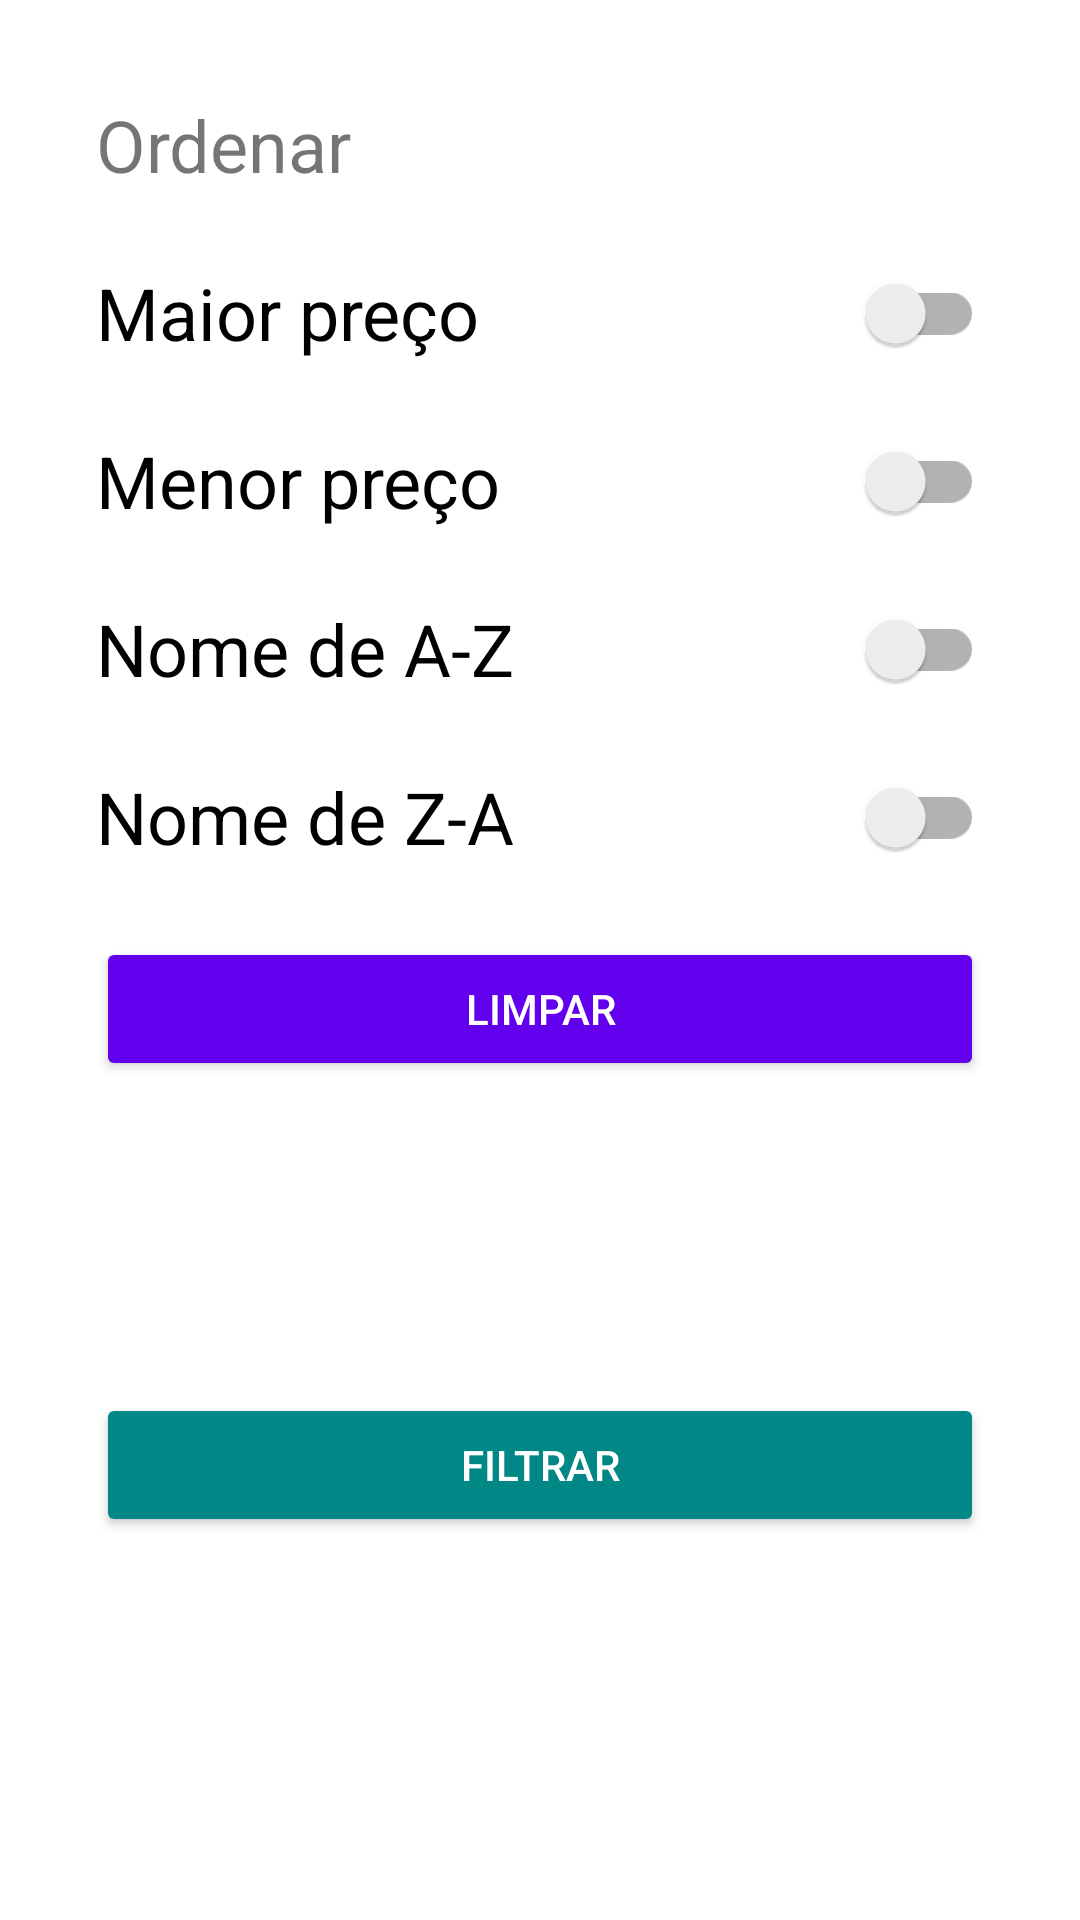

Layout XML and referenced resources for this Android screen:
<!-- AndroidManifest.xml: application theme Theme.MakeUpStore -->
<!-- res/layout/bottom_sheet_filter_products.xml -->
<?xml version="1.0" encoding="utf-8"?>
<androidx.constraintlayout.widget.ConstraintLayout xmlns:android="http://schemas.android.com/apk/res/android"
    xmlns:app="http://schemas.android.com/apk/res-auto"
    android:layout_width="match_parent"
    android:layout_height="wrap_content"
    android:orientation="vertical"
    android:padding="16dp">

    <TextView
        android:id="@+id/tv_order"
        android:layout_width="wrap_content"
        android:layout_height="wrap_content"
        android:layout_marginStart="16dp"
        android:layout_marginTop="16dp"
        android:text="@string/order"
        android:textSize="24sp"
        app:layout_constraintStart_toStartOf="parent"
        app:layout_constraintTop_toTopOf="parent" />

    <androidx.appcompat.widget.SwitchCompat
        android:id="@+id/switchBiggest"
        android:layout_width="0dp"
        android:layout_height="wrap_content"
        android:layout_marginStart="16dp"
        android:layout_marginTop="16dp"
        android:layout_marginEnd="16dp"
        android:text="@string/biggest_price"
        android:textSize="24sp"
        app:layout_constraintEnd_toEndOf="parent"
        app:layout_constraintStart_toStartOf="parent"
        app:layout_constraintTop_toBottomOf="@+id/tv_order" />

    <androidx.appcompat.widget.SwitchCompat
        android:id="@+id/switchLowest"
        android:layout_width="0dp"
        android:layout_height="wrap_content"
        android:layout_marginStart="16dp"
        android:layout_marginTop="8dp"
        android:layout_marginEnd="16dp"
        android:text="@string/lowest_price"
        android:textSize="24sp"
        app:layout_constraintEnd_toEndOf="parent"
        app:layout_constraintStart_toStartOf="parent"
        app:layout_constraintTop_toBottomOf="@+id/switchBiggest" />

    <androidx.appcompat.widget.SwitchCompat
        android:id="@+id/switchCrescent"
        android:layout_width="0dp"
        android:layout_height="wrap_content"
        android:layout_marginStart="16dp"
        android:layout_marginTop="8dp"
        android:layout_marginEnd="16dp"
        android:text="@string/name_a_z"
        android:textSize="24sp"
        app:layout_constraintEnd_toEndOf="parent"
        app:layout_constraintStart_toStartOf="parent"
        app:layout_constraintTop_toBottomOf="@+id/switchLowest" />

    <androidx.appcompat.widget.SwitchCompat
        android:id="@+id/switchDescending"
        android:layout_width="0dp"
        android:layout_height="wrap_content"
        android:layout_marginStart="16dp"
        android:layout_marginTop="8dp"
        android:layout_marginEnd="16dp"
        android:text="@string/name_z_a"
        android:textSize="24sp"
        app:layout_constraintEnd_toEndOf="parent"
        app:layout_constraintStart_toStartOf="parent"
        app:layout_constraintTop_toBottomOf="@+id/switchCrescent" />

    <androidx.appcompat.widget.AppCompatButton
        android:id="@+id/button_clear"
        android:layout_width="0dp"
        android:layout_height="wrap_content"
        android:layout_marginStart="16dp"
        android:layout_marginTop="16dp"
        android:layout_marginEnd="16dp"
        android:backgroundTint="@color/purple_500"
        android:text="@string/clear_filter"
        android:textColor="@color/white"
        app:layout_constraintEnd_toEndOf="parent"
        app:layout_constraintStart_toStartOf="parent"
        app:layout_constraintTop_toBottomOf="@+id/switchDescending" />

    <androidx.appcompat.widget.AppCompatButton
        android:id="@+id/button_filter"
        android:layout_width="0dp"
        android:layout_height="wrap_content"
        android:layout_marginStart="16dp"
        android:layout_marginTop="8dp"
        android:layout_marginEnd="16dp"
        android:layout_marginBottom="16dp"
        android:backgroundTint="@color/teal_700"
        android:text="@string/filter"
        android:textColor="@color/white"
        app:layout_constraintBottom_toBottomOf="parent"
        app:layout_constraintEnd_toEndOf="parent"
        app:layout_constraintStart_toStartOf="parent"
        app:layout_constraintTop_toBottomOf="@+id/button_clear" />


</androidx.constraintlayout.widget.ConstraintLayout>
<!-- resources referenced by this layout -->
<resources>
  <color name="purple_500">#FF6200EE</color>
  <color name="teal_700">#FF018786</color>
  <color name="white">#FFFFFFFF</color>
  <string name="biggest_price">Maior preço</string>
  <string name="clear_filter">Limpar</string>
  <string name="filter">Filtrar</string>
  <string name="lowest_price">Menor preço</string>
  <string name="name_a_z">Nome de A-Z</string>
  <string name="name_z_a">Nome de Z-A</string>
  <string name="order">Ordenar</string>
  <style name="Theme.MakeUpStore" parent="Theme.MaterialComponents.DayNight.DarkActionBar">
          
          <item name="colorPrimary">@color/purple_500</item>
          <item name="colorPrimaryVariant">@color/purple_700</item>
          <item name="colorOnPrimary">@color/white</item>
          
          <item name="colorSecondary">@color/teal_200</item>
          <item name="colorSecondaryVariant">@color/teal_700</item>
          <item name="colorOnSecondary">@color/black</item>
          
          <item name="android:statusBarColor" tools:targetApi="l">?attr/colorPrimaryVariant</item>
          
      </style>
  <color name="purple_700">#FF3700B3</color>
  <color name="teal_200">#FF03DAC5</color>
  <color name="black">#FF000000</color>
</resources>
